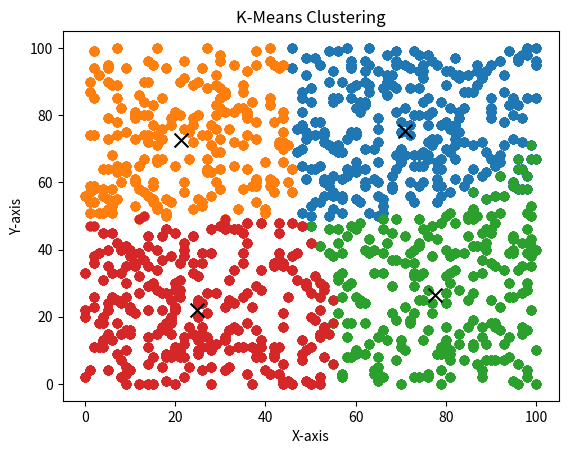

Recreate this plot in Python.
import numpy as np
from random import uniform
import matplotlib.pyplot as plt
from math import inf

N = 1000


# THIS CODE CAN BE IMPROVED: 
# BY UTILIZING NUMPY MORE, 
# BY ADDING CHECK FOR IF THE CENTROIDS ARE NOT CHANGING SIGNIFICANTLY
# BY ADDING PARALEL COMPUTATION 

# O(sample * iter * N * n_clusters)


def get_distance(a, b):
    if len(a) != len(b):
        raise ValueError('Incorrect input!')
    return sum([(a[i] - b[i]) ** 2 for i in range(len(a))]) ** 0.5


class Centroid:
    def __init__(self, cords, assigned_data) -> None:
        self.cords = cords
        self.assigned_data = assigned_data

    def get_inertia(self):
        return sum([get_distance(self.cords, data_item) ** 2 for data_item in self.assigned_data])


def k_means(data, n_clusters, iter, sample=10):
    result = []
    result_inertia = -1
    for s in range(sample):
        data_min, data_max = (np.amin(data, axis=0), np.amax(data, axis=0))

        centroids = []
        for _ in range(n_clusters):
            centroids.append(Centroid([uniform(data_min[i], data_max[i]) for i in range(data.shape[1])], []))

        for _ in range(iter):
            for data_item in data:
                distance_list = []
                for c in centroids:
                    distance_list.append(get_distance(data_item, c.cords))
                centroids[distance_list.index(min(distance_list))].assigned_data.append(data_item)
            for c in centroids:
                c.cords = np.mean(c.assigned_data, axis=0)

        inertia = sum([centroid.get_inertia() for centroid in centroids])
        if inertia < result_inertia or result_inertia == -1:
            result = centroids
            result_inertia = inertia
    
    return result
    

data = np.random.randint(0, 101, size=(1000, 2))
centroids = k_means(data, 4, 10, 100)

for i, c in enumerate(centroids):
    cluster_data = np.array(c.assigned_data)
    plt.scatter(cluster_data[:, 0], cluster_data[:, 1,])

for c in centroids:
    plt.scatter(c.cords[0], c.cords[1], marker='x', s=100, color='black')

plt.xlabel('X-axis')
plt.ylabel('Y-axis')
plt.title('K-Means Clustering')
plt.show()
